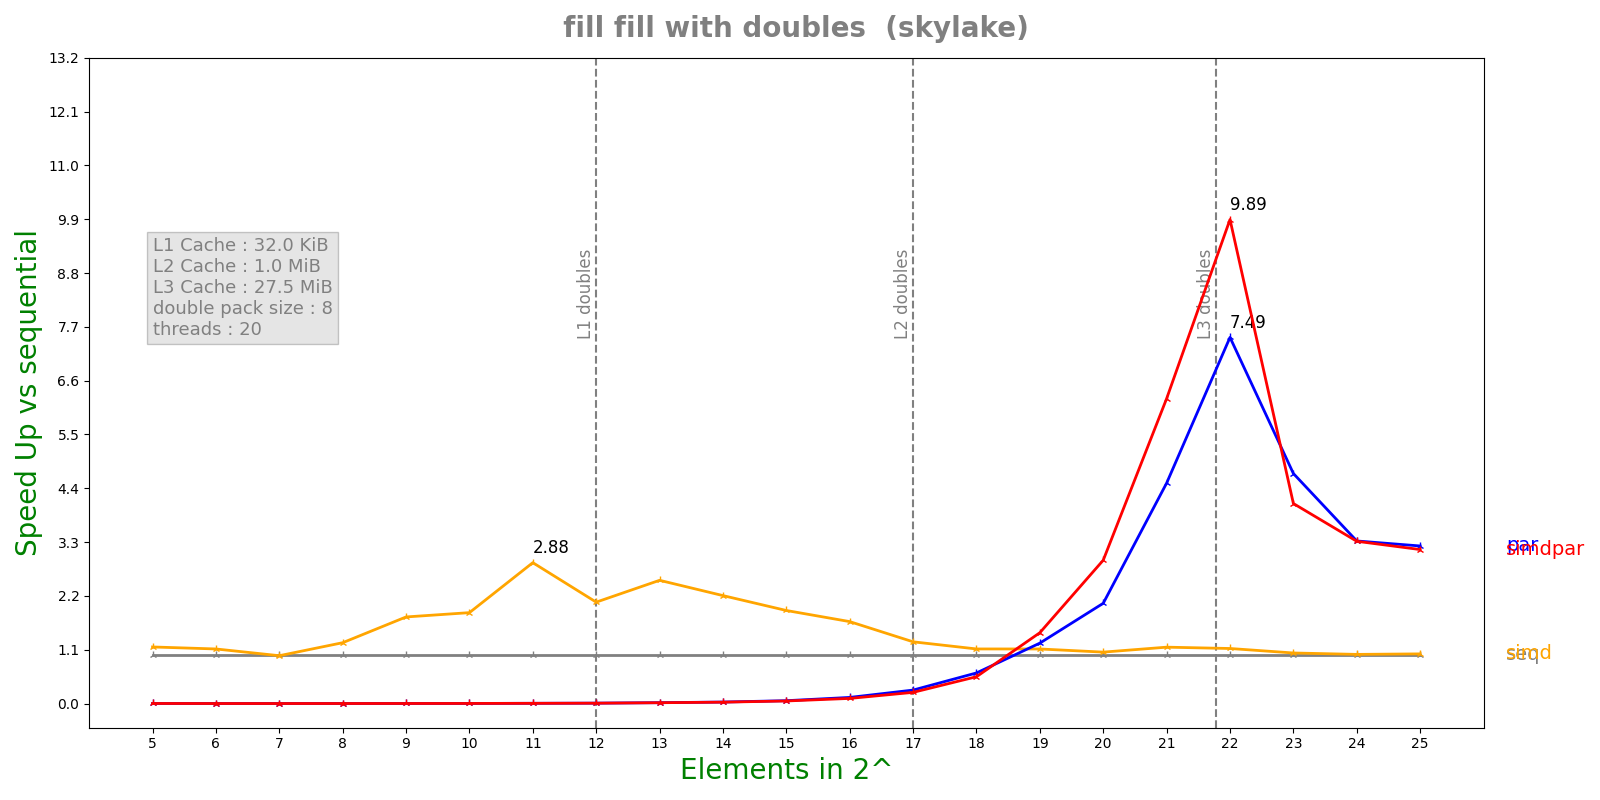

Source data for this figure (header and first rows):
n, lane, threads, seq, simd, par, simdpar
5, 8, 20, 1.0084e-07, 8.718e-08, 7.36156e-05, 7.53656e-05
6, 8, 20, 7.388e-08, 6.622e-08, 0.0001909, 0.0001938
7, 8, 20, 7.788e-08, 7.964e-08, 0.0001893, 0.0001946
8, 8, 20, 1.2116e-07, 9.742e-08, 0.0001958, 0.0001982
9, 8, 20, 2.2244e-07, 1.2566e-07, 0.0001903, 0.0002002
10, 8, 20, 4.07083e-07, 2.1908e-07, 0.0001939, 0.0002116
11, 8, 20, 9.285e-07, 3.224e-07, 0.0001909, 0.0002092
12, 8, 20, 1.58883e-06, 7.6648e-07, 0.0001967, 0.0002137
13, 8, 20, 3.67308e-06, 1.45804e-06, 0.0002081, 0.0002194
14, 8, 20, 6.42325e-06, 2.91088e-06, 0.00021, 0.0002278
15, 8, 20, 1.22633e-05, 6.447e-06, 0.0002106, 0.0002342
16, 8, 20, 2.53147e-05, 1.51137e-05, 0.0002026, 0.0002415
17, 8, 20, 5.69673e-05, 4.51477e-05, 0.0002069, 0.0002492
18, 8, 20, 0.0001324, 0.0001186, 0.0002117, 0.0002415
19, 8, 20, 0.0003566, 0.0003196, 0.0002886, 0.0002462
20, 8, 20, 0.0007452, 0.0007089, 0.0003636, 0.0002543
21, 8, 20, 0.001494, 0.001296, 0.0003314, 0.0002396
22, 8, 20, 0.002857, 0.002539, 0.0003816, 0.0002887
23, 8, 20, 0.005896, 0.005705, 0.001254, 0.001442
24, 8, 20, 0.01196, 0.0119, 0.003598, 0.003605
25, 8, 20, 0.02493, 0.02456, 0.00774, 0.00792
